The GitHub repository Julian075/LLaVA_CLIP contains a labelled image folder "LLaVA_CLIP" with 11 categories: bird, bobcat, cat, coyote, dog, opossum, rabbit, raccoon, rodent, skunk, squirrel. Examples follow, each with its label.

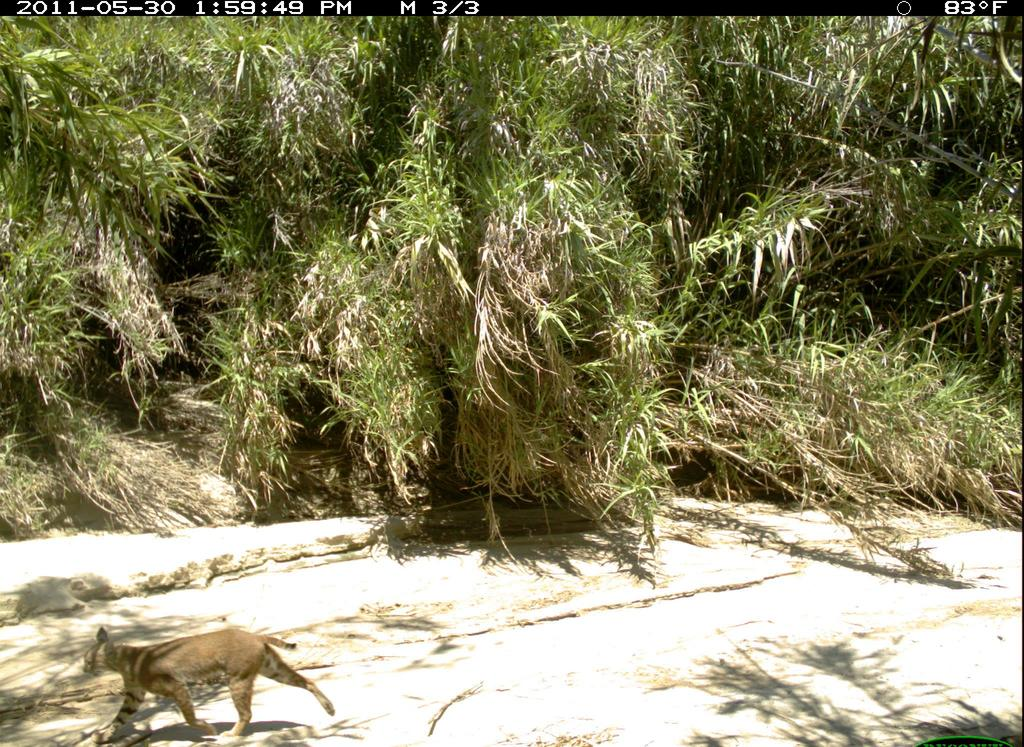
Label: bobcat

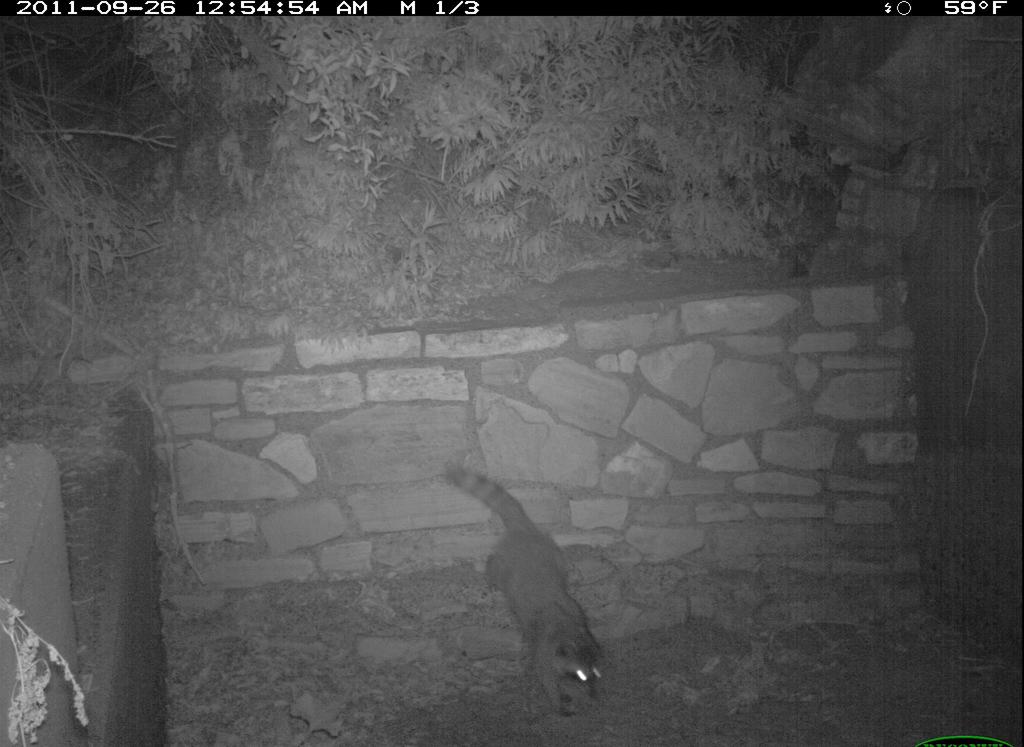
Label: raccoon

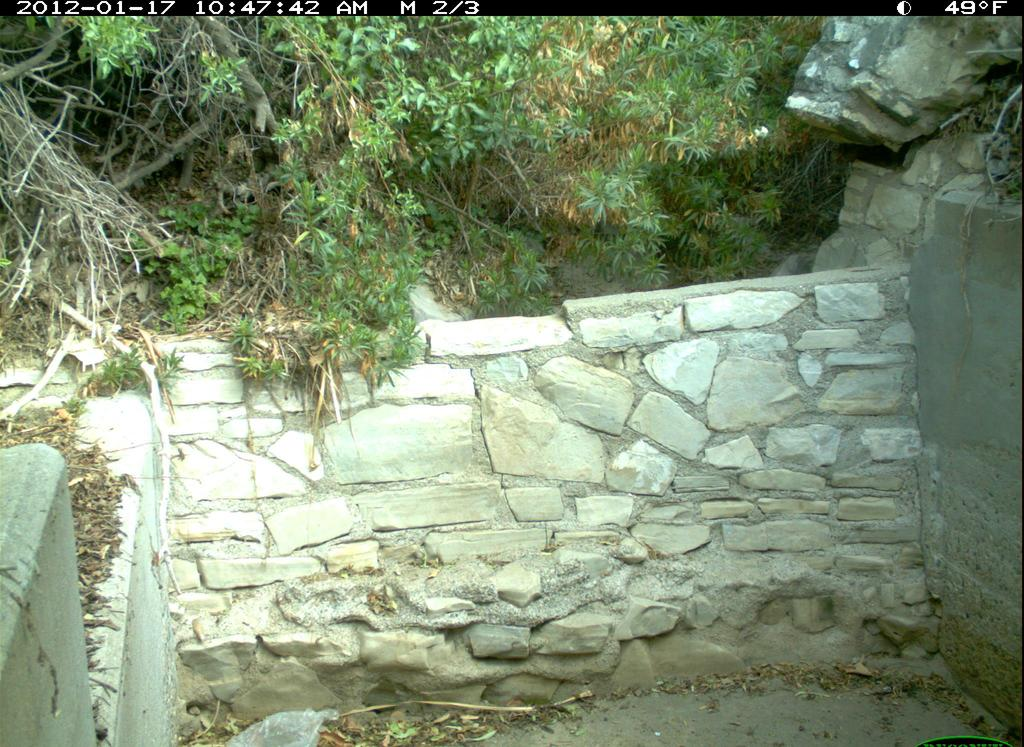
Label: dog

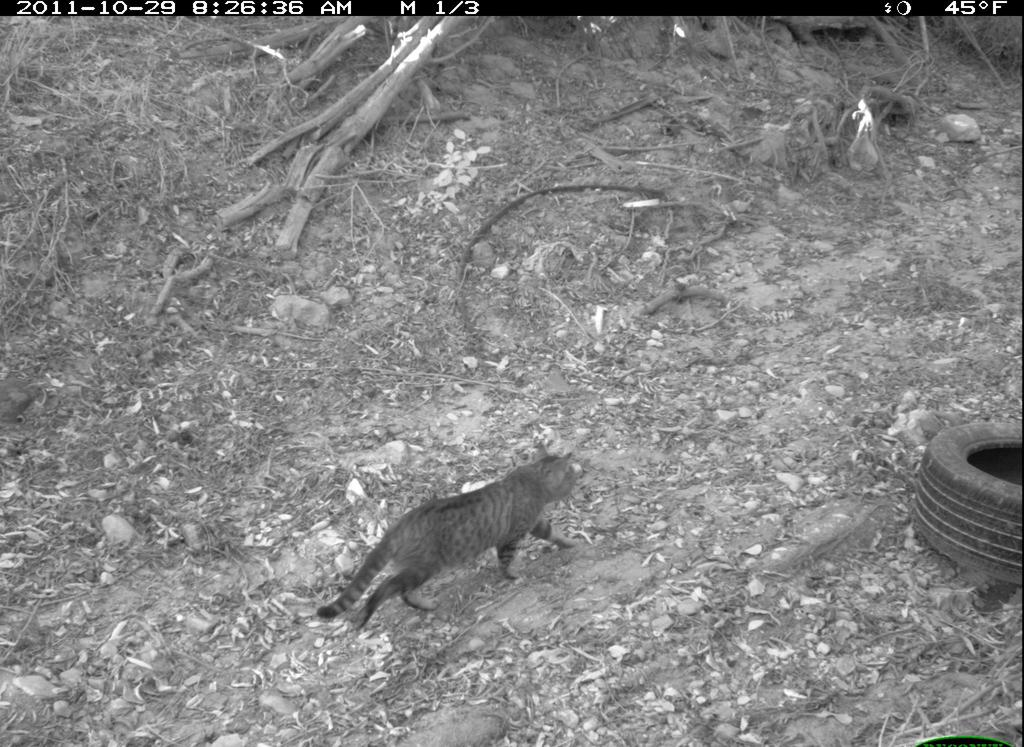
Label: cat

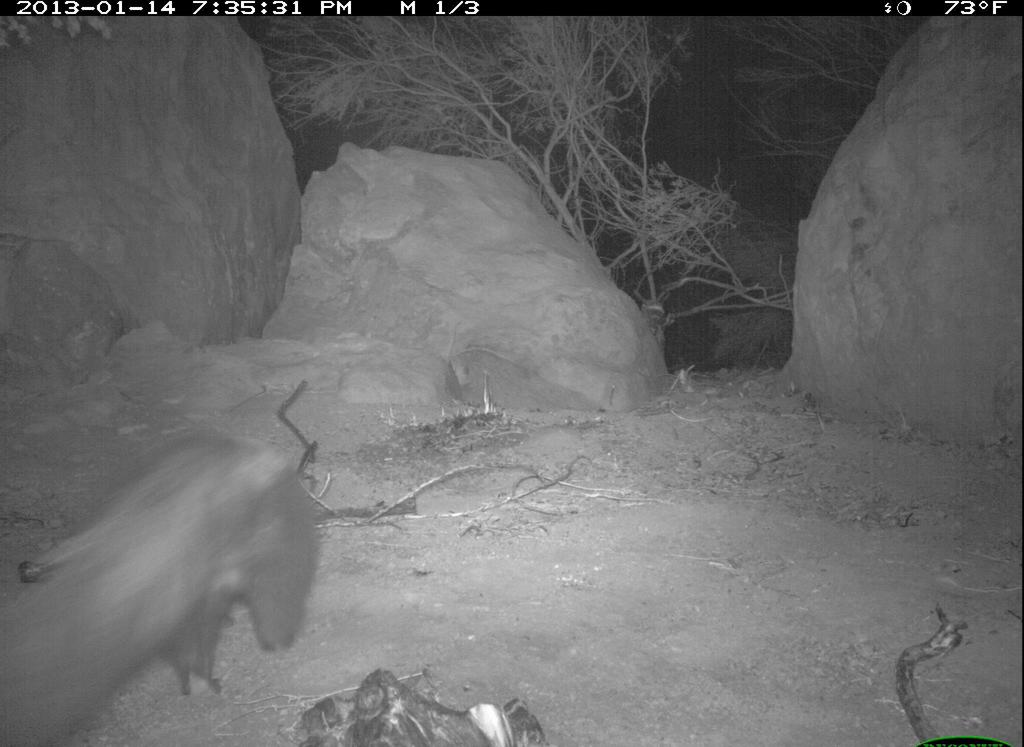
Label: skunk

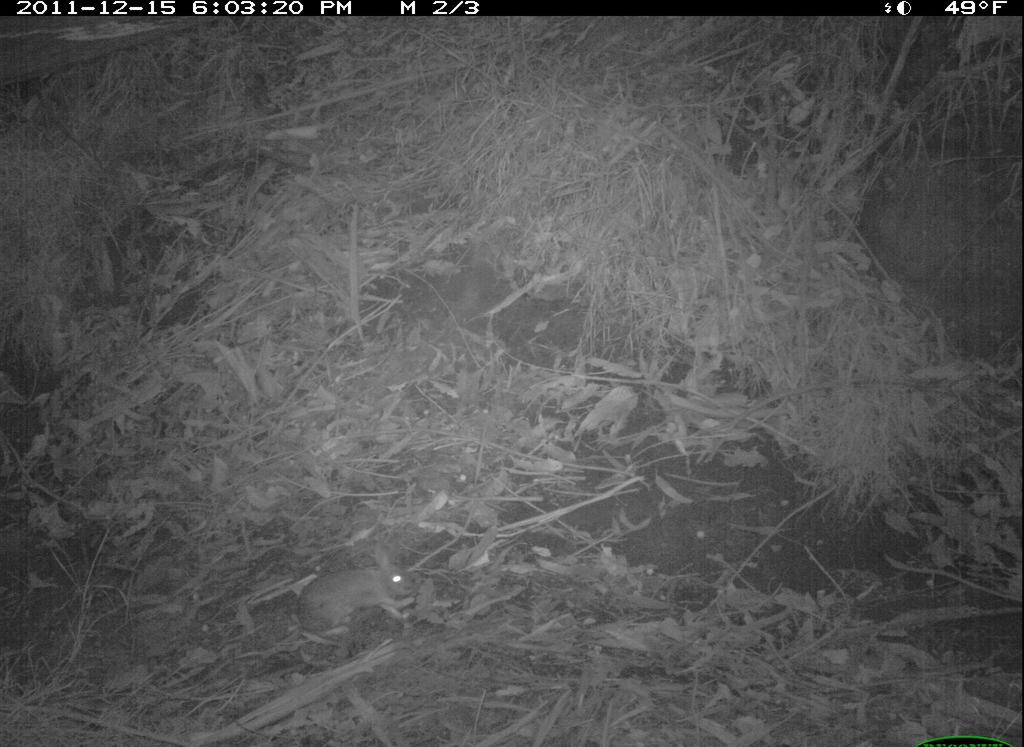
Label: rabbit
